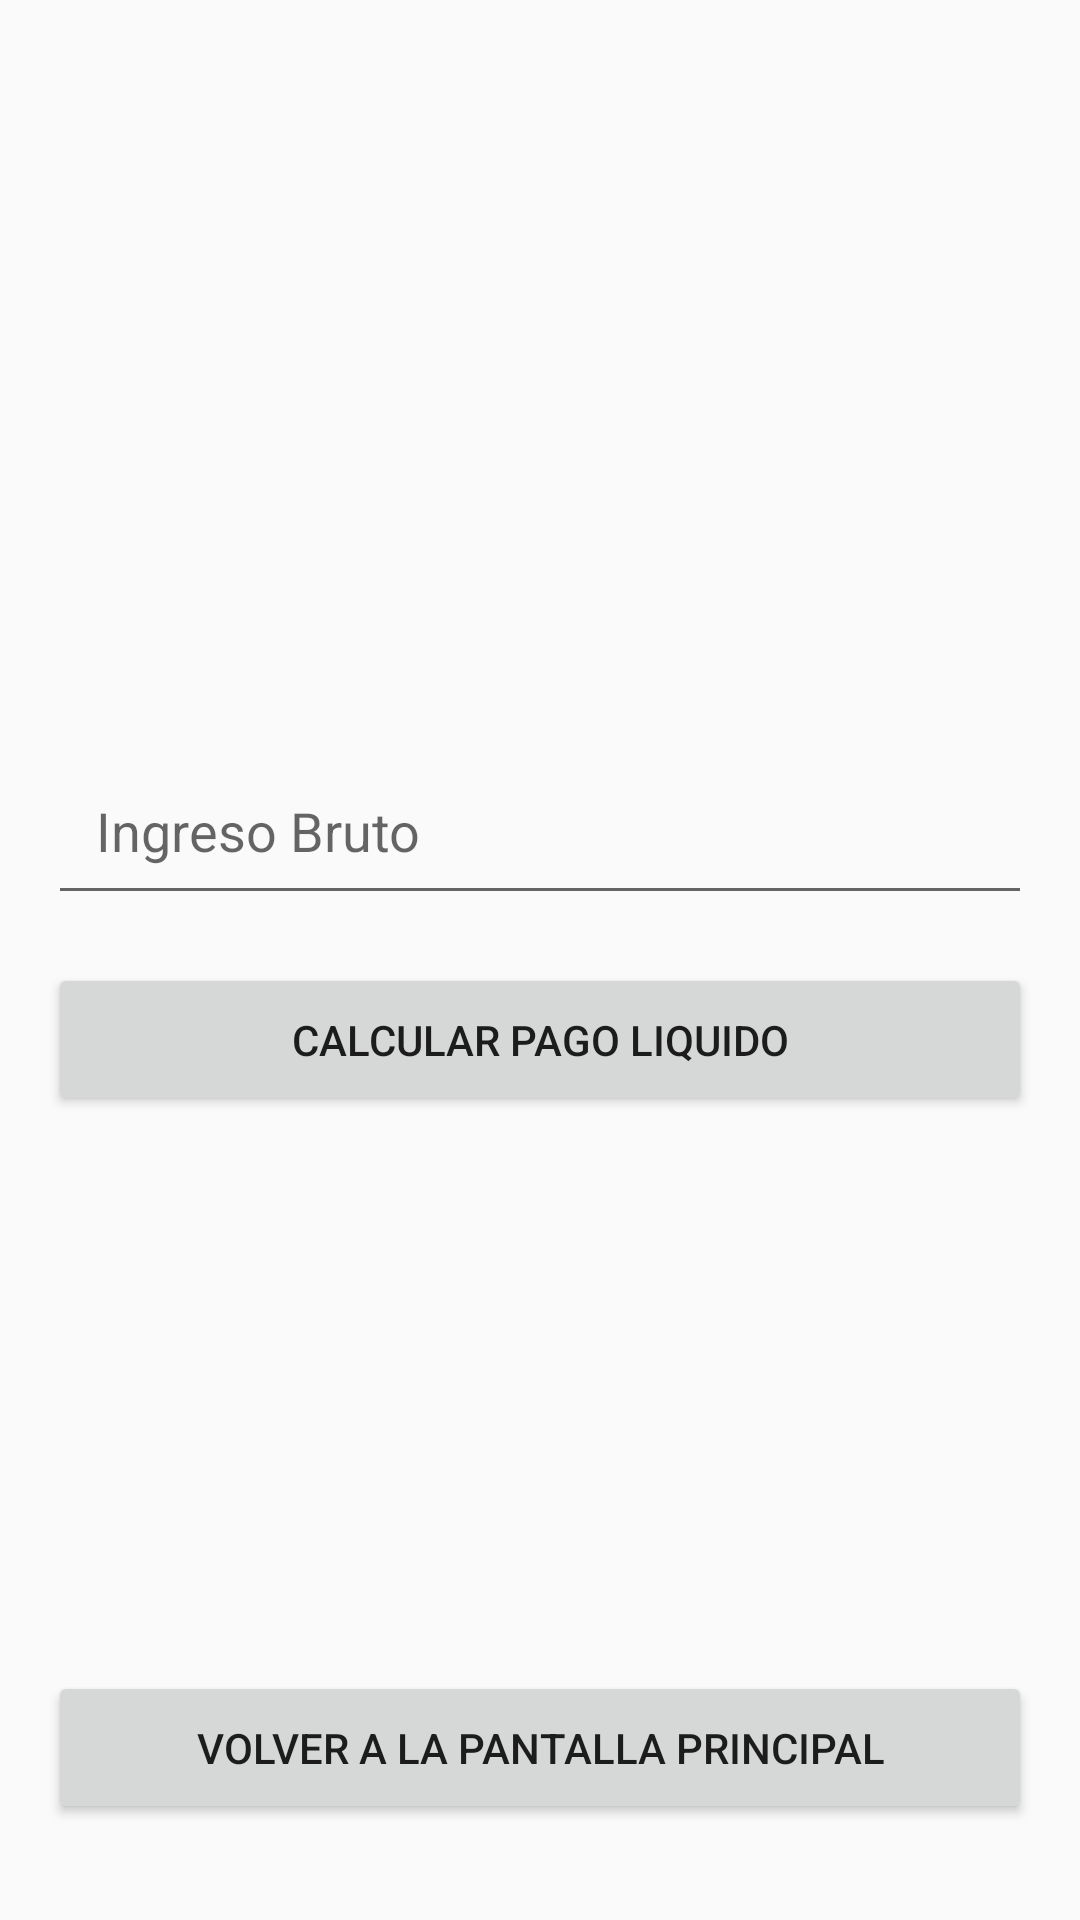

Android layout source for this screen:
<!-- AndroidManifest.xml: application theme Theme.Prueba1PME -->
<!-- res/layout/activity_contratados2.xml -->
<?xml version="1.0" encoding="utf-8"?>
<androidx.constraintlayout.widget.ConstraintLayout xmlns:android="http://schemas.android.com/apk/res/android"
    xmlns:app="http://schemas.android.com/apk/res-auto"
    xmlns:tools="http://schemas.android.com/tools"
    android:id="@+id/main"
    android:layout_width="match_parent"
    android:layout_height="match_parent"
    tools:context=".ActivityContratados2">

    <Button
        android:id="@+id/calcularButton"
        android:layout_width="0dp"
        android:layout_height="wrap_content"
        android:layout_marginStart="16dp"
        android:layout_marginTop="16dp"
        android:layout_marginEnd="16dp"
        android:padding="16dp"
        android:text="Calcular Pago Liquido"
        app:layout_constraintEnd_toEndOf="parent"
        app:layout_constraintHorizontal_bias="0.0"
        app:layout_constraintStart_toStartOf="parent"
        app:layout_constraintTop_toBottomOf="@id/ingresoBrutoEditText" />

    <EditText
        android:id="@+id/ingresoBrutoEditText"
        android:layout_width="0dp"
        android:layout_height="56dp"
        android:layout_marginStart="16dp"
        android:layout_marginEnd="16dp"
        android:layout_marginBottom="192dp"
        android:hint="Ingreso Bruto"
        android:inputType="numberDecimal"
        android:padding="16dp"
        app:layout_constraintBottom_toTopOf="@+id/calcularButton"
        app:layout_constraintEnd_toEndOf="parent"
        app:layout_constraintHorizontal_bias="0.0"
        app:layout_constraintStart_toStartOf="parent"
        app:layout_constraintTop_toTopOf="@+id/guideline" />

    <TextView
        android:id="@+id/pagoNetoTextView"
        android:layout_width="0dp"
        android:layout_height="wrap_content"
        android:layout_marginStart="16dp"
        android:layout_marginTop="28dp"
        android:layout_marginEnd="16dp"
        android:padding="16dp"
        android:text=""
        app:layout_constraintEnd_toEndOf="parent"
        app:layout_constraintHorizontal_bias="1.0"
        app:layout_constraintStart_toStartOf="parent"
        app:layout_constraintTop_toBottomOf="@id/calcularButton" />

    <Button
        android:id="@+id/volverButton"
        android:layout_width="0dp"
        android:layout_height="wrap_content"
        android:layout_marginStart="16dp"
        android:layout_marginEnd="16dp"
        android:layout_marginBottom="32dp"
        android:padding="16dp"
        android:text="Volver a la pantalla principal"
        app:layout_constraintBottom_toBottomOf="parent"
        app:layout_constraintEnd_toEndOf="parent"
        app:layout_constraintStart_toStartOf="parent" />

    <androidx.constraintlayout.widget.Guideline
        android:id="@+id/guideline"
        android:layout_width="wrap_content"
        android:layout_height="wrap_content"
        android:orientation="horizontal"
        app:layout_constraintGuide_begin="249dp" />

    <androidx.constraintlayout.widget.Barrier
        android:id="@+id/barrier2"
        android:layout_width="wrap_content"
        android:layout_height="wrap_content"
        app:barrierDirection="top" />

</androidx.constraintlayout.widget.ConstraintLayout>
<!-- resources referenced by this layout -->
<resources>
  <style name="Theme.Prueba1PME" parent="android:Theme.Material.Light.NoActionBar" />
</resources>
